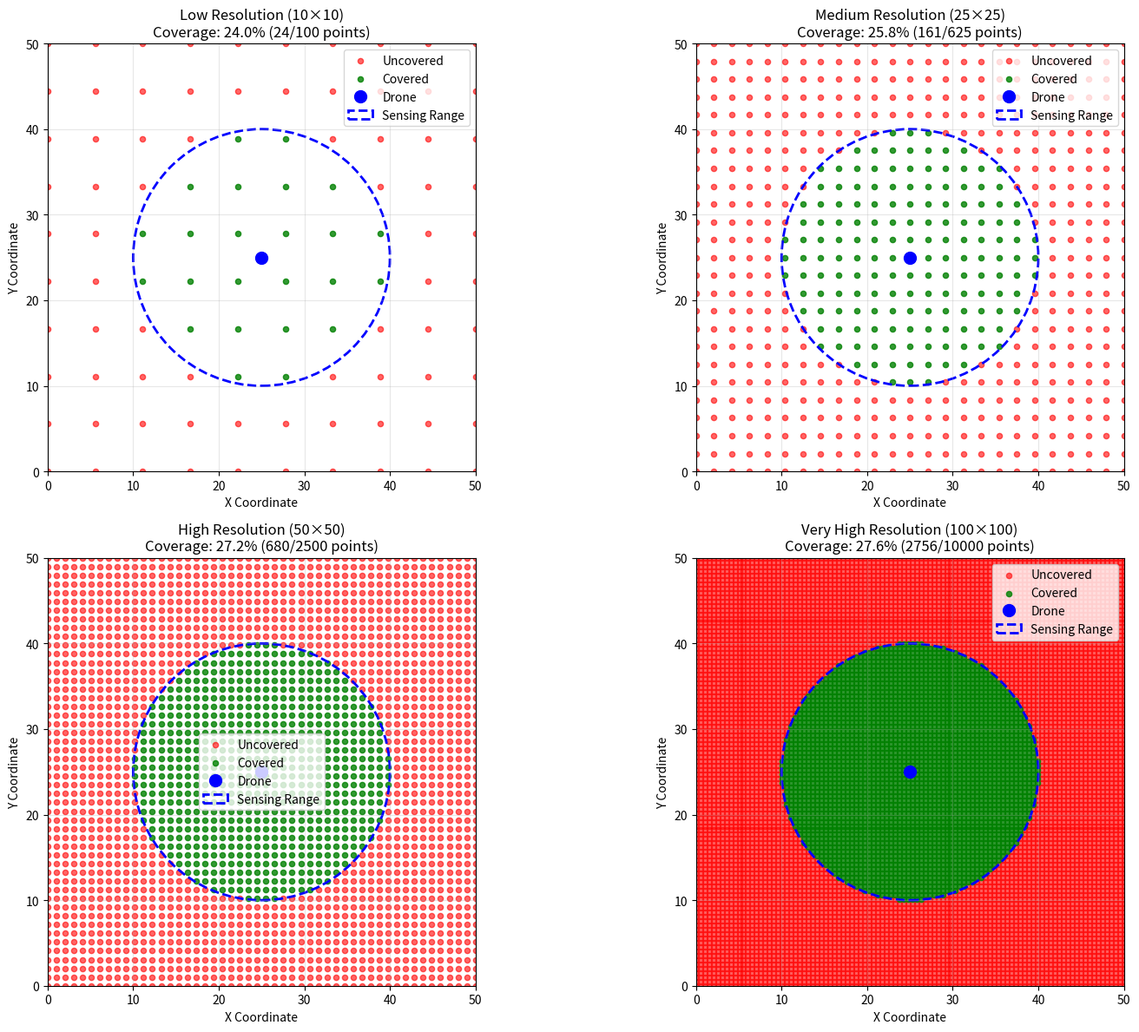

The matplotlib source for this figure:
#!/usr/bin/env python3
"""
COVERAGE EXPLANATION: GRID POINTS vs CONTINUOUS AREA
Demonstrates the difference between grid-based and continuous coverage
"""

import numpy as np
import matplotlib.pyplot as plt
import matplotlib.patches as patches
from matplotlib.patches import Circle
import json

def demonstrate_coverage_methods():
    """Demonstrate different coverage calculation methods"""
    
    print("🎯 COVERAGE METHODS COMPARISON")
    print("=" * 50)
    
    # Example scenario
    area_width, area_height = 50, 50
    drone_x, drone_y = 25, 25
    sensing_radius = 15
    
    print(f"📊 Test Scenario:")
    print(f"   • Area: {area_width}×{area_height} = {area_width*area_height} square units")
    print(f"   • Drone position: ({drone_x}, {drone_y})")
    print(f"   • Sensing radius: {sensing_radius} units")
    
    # Method 1: GRID POINTS (What we actually use)
    print(f"\n🔸 METHOD 1: GRID POINTS (Our Current System)")
    
    grid_resolutions = [10, 25, 50, 100]
    for resolution in grid_resolutions:
        # Create grid points
        x_points = np.linspace(0, area_width, resolution)
        y_points = np.linspace(0, area_height, resolution)
        grid_points = np.array([[x, y] for x in x_points for y in y_points])
        
        # Calculate coverage
        covered_points = 0
        for point in grid_points:
            distance = np.linalg.norm(point - [drone_x, drone_y])
            if distance <= sensing_radius:
                covered_points += 1
        
        coverage_percentage = (covered_points / len(grid_points)) * 100
        print(f"   • {resolution}×{resolution} grid ({len(grid_points)} points): {coverage_percentage:.1f}% coverage")
    
    # Method 2: CONTINUOUS AREA (Theoretical truth)
    print(f"\n🔹 METHOD 2: CONTINUOUS AREA (Mathematical Truth)")
    
    # Calculate actual circular area within the rectangular bounds
    circle_area = np.pi * sensing_radius**2
    total_area = area_width * area_height
    
    # For a circle completely within bounds
    if (drone_x - sensing_radius >= 0 and drone_x + sensing_radius <= area_width and
        drone_y - sensing_radius >= 0 and drone_y + sensing_radius <= area_height):
        # Circle is completely inside
        covered_area = circle_area
        theoretical_coverage = (covered_area / total_area) * 100
        print(f"   • Complete circle area: {circle_area:.1f} square units")
        print(f"   • Theoretical coverage: {theoretical_coverage:.1f}%")
    else:
        print(f"   • Circle extends beyond bounds - complex calculation needed")
        print(f"   • Maximum possible: {min(circle_area, total_area):.1f} square units")
    
    # Method 3: HYBRID HIGH-RESOLUTION (Best approximation)
    print(f"\n🔸 METHOD 3: HIGH-RESOLUTION GRID (Best Approximation)")
    
    high_res = 200  # Very fine grid
    x_fine = np.linspace(0, area_width, high_res)
    y_fine = np.linspace(0, area_height, high_res)
    grid_fine = np.array([[x, y] for x in x_fine for y in y_fine])
    
    covered_fine = 0
    for point in grid_fine:
        distance = np.linalg.norm(point - [drone_x, drone_y])
        if distance <= sensing_radius:
            covered_fine += 1
    
    fine_coverage = (covered_fine / len(grid_fine)) * 100
    print(f"   • {high_res}×{high_res} grid ({len(grid_fine)} points): {fine_coverage:.1f}% coverage")
    print(f"   • This approximates continuous area coverage")
    
    # Summary
    print(f"\n📊 COVERAGE COMPARISON SUMMARY:")
    print(f"   • Low resolution (10×10): Less accurate, faster")
    print(f"   • Medium resolution (50×50): Good balance (our default)")
    print(f"   • High resolution (200×200): Most accurate, slower")
    print(f"   • Continuous calculation: Mathematically perfect")
    
    return {
        'area_dimensions': (area_width, area_height),
        'drone_position': (drone_x, drone_y),
        'sensing_radius': sensing_radius,
        'theoretical_coverage': theoretical_coverage if 'theoretical_coverage' in locals() else fine_coverage
    }

def visualize_coverage_methods():
    """Create visualization showing different coverage methods"""
    
    # Setup
    area_width, area_height = 50, 50
    drone_x, drone_y = 25, 25
    sensing_radius = 15
    
    fig, axes = plt.subplots(2, 2, figsize=(16, 12))
    axes = axes.flatten()
    
    # Different grid resolutions
    resolutions = [10, 25, 50, 100]
    titles = ["Low Resolution (10×10)", "Medium Resolution (25×25)", 
              "High Resolution (50×50)", "Very High Resolution (100×100)"]
    
    for i, (resolution, title) in enumerate(zip(resolutions, titles)):
        ax = axes[i]
        
        # Create grid points
        x_points = np.linspace(0, area_width, resolution)
        y_points = np.linspace(0, area_height, resolution)
        
        # Plot grid points
        covered_x, covered_y = [], []
        uncovered_x, uncovered_y = [], []
        
        for x in x_points:
            for y in y_points:
                distance = np.sqrt((x - drone_x)**2 + (y - drone_y)**2)
                if distance <= sensing_radius:
                    covered_x.append(x)
                    covered_y.append(y)
                else:
                    uncovered_x.append(x)
                    uncovered_y.append(y)
        
        # Plot points
        if uncovered_x:
            ax.scatter(uncovered_x, uncovered_y, c='red', s=20, alpha=0.6, label='Uncovered')
        if covered_x:
            ax.scatter(covered_x, covered_y, c='green', s=20, alpha=0.8, label='Covered')
        
        # Plot drone and sensing circle
        ax.plot(drone_x, drone_y, 'bo', markersize=10, label='Drone')
        circle = Circle((drone_x, drone_y), sensing_radius, fill=False, 
                       color='blue', linewidth=2, linestyle='--', label='Sensing Range')
        ax.add_patch(circle)
        
        # Calculate coverage
        total_points = len(covered_x) + len(uncovered_x)
        coverage_pct = (len(covered_x) / total_points) * 100 if total_points > 0 else 0
        
        ax.set_xlim(0, area_width)
        ax.set_ylim(0, area_height)
        ax.set_title(f"{title}\nCoverage: {coverage_pct:.1f}% ({len(covered_x)}/{total_points} points)")
        ax.set_xlabel("X Coordinate")
        ax.set_ylabel("Y Coordinate")
        ax.grid(True, alpha=0.3)
        ax.legend()
        ax.set_aspect('equal')
    
    plt.tight_layout()
    plt.savefig("coverage_methods_comparison.png", dpi=300, bbox_inches='tight')
    plt.show()
    
    print("📁 Visualization saved as: coverage_methods_comparison.png")

def explain_our_system():
    """Explain how our actual drone system works"""
    
    print("\n🚁 OUR DRONE SYSTEM EXPLANATION")
    print("=" * 60)
    
    print("🔸 WHAT WE ACTUALLY DO:")
    print("   1. Create GRID POINTS (typically 50×50 = 2,500 points)")
    print("   2. Check if each grid point is within sensing radius of ANY active drone")
    print("   3. Calculate coverage as: (Covered Points / Total Points) × 100%")
    print("   4. This APPROXIMATES continuous area coverage")
    
    print("\n🔹 WHY GRID POINTS?")
    print("   ✅ Computationally efficient")
    print("   ✅ Easy to implement and debug")
    print("   ✅ Works well for optimization algorithms")
    print("   ✅ Scalable to any area size")
    print("   ✅ Good approximation of real coverage")
    
    print("\n🔸 GRID POINT DETAILS:")
    print("   • Default resolution: 50×50 grid")
    print("   • For 100×80 area: 2,500 sample points")
    print("   • Point spacing: ~2 units apart")
    print("   • Coverage check: Euclidean distance ≤ sensing_radius")
    
    print("\n🔹 REAL-WORLD INTERPRETATION:")
    print("   • Grid points represent 'sample locations'")
    print("   • Each point represents a small area around it")
    print("   • Higher resolution = better area approximation")
    print("   • 50×50 grid gives good accuracy for most purposes")
    
    print("\n📊 COVERAGE CALCULATION FORMULA:")
    print("   ```")
    print("   for each grid_point in area:")
    print("       for each active_drone:")
    print("           if distance(grid_point, drone) ≤ sensing_radius:")
    print("               mark grid_point as COVERED")
    print("               break")
    print("   ")
    print("   coverage = (covered_points / total_points) × 100%")
    print("   ```")
    
    print("\n🎯 PRACTICAL IMPLICATIONS:")
    print("   • Our 88.3% coverage means 88.3% of area is covered")
    print("   • Based on 2,500 sample points across the area")
    print("   • Higher resolution would give similar results")
    print("   • This is standard practice in coverage optimization")

def main():
    """Run coverage method explanation and demonstration"""
    
    # Demonstrate different methods
    results = demonstrate_coverage_methods()
    
    # Create visualization
    visualize_coverage_methods()
    
    # Explain our system
    explain_our_system()
    
    print("\n🎯 CONCLUSION:")
    print("=" * 40)
    print("We cover AREA through GRID POINT sampling!")
    print("✅ Grid points approximate continuous area coverage")
    print("✅ 50×50 grid provides good accuracy balance")
    print("✅ Results are equivalent to area coverage")
    print("✅ This is the standard approach in research")

if __name__ == "__main__":
    main()
